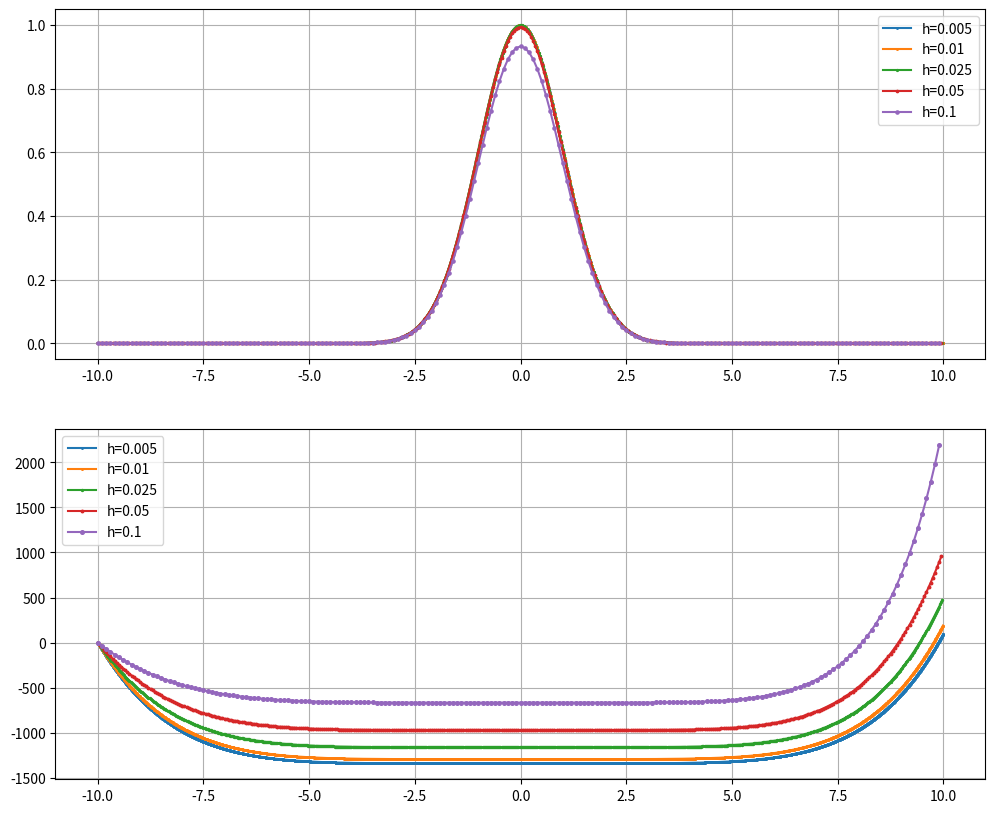

Here is the Python script that generated this plot:
import numpy as np
import matplotlib.pyplot as plt



def RK4integrate(f,t,y0):
    y = np.asarray(len(t)*[y0]);
    for i in range(len(t)-1):
        h = t[i+1]-t[i];
        k1=h*f(t[i],y[i]);
        k2=h*f(t[i]+0.5*h,y[i]+0.5*k1);
        k3=h*f(t[i]+0.5*h,y[i]+0.5*k2);
        k4=h*f(t[i+1],y[i]+k3);
        y[i+1,:]=y[i]+(k1+2*k2+2*k3+k4)/6;
    return y

def p(t): return np.exp(-t**2/2)
def odefunc(t,x): return -t*x


fig, ax = plt.subplots(2,1,figsize=(12,10))
t0, tmax=-10, 10
for h in [0.1, 0.05, 0.025, 0.01, 0.005 ][::-1]:
    t = np.arange(t0,tmax,h);
    y = RK4integrate(odefunc, t, np.array([p(t[0])]));
    ax[0].plot(t,y[:,0],'-o', ms=1+13*h, label="h=%.3g"%h);
    ax[1].plot(t,(y[:,0]/p(t)-1)/h**4,'-o', ms=1+16*h, label="h=%.3g"%h);
for gr in ax: gr.grid(); gr.legend();
plt.show();